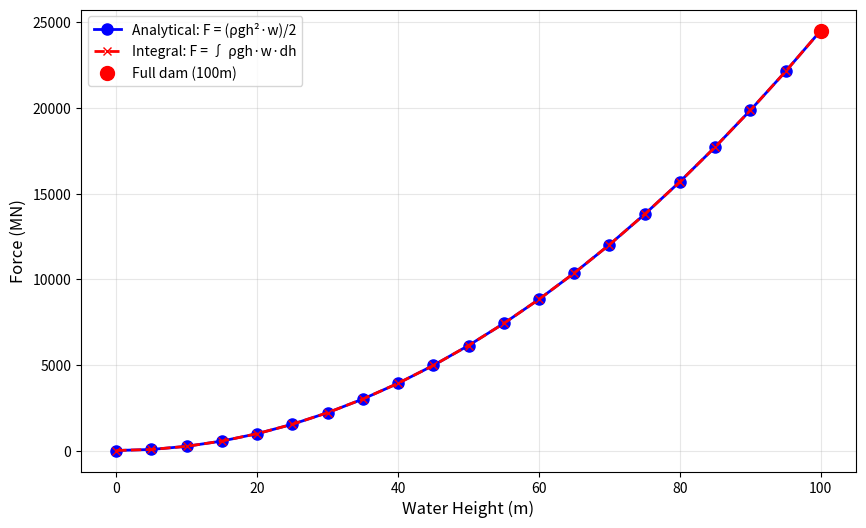

Reproduce this figure in Python.
# P1_2_forceOnDam.py
# calculate force on dam
# note that the force vector origin lays 2/3 below top water level

#libraries
import numpy as np
import matplotlib.pyplot as plt
from scipy.integrate import quad

# input data
rho = 1000  # water density (kg/m^3)
g = 9.81    # gravity (m/s^2)
width = 500 # dam width (m)
H_max = 100 # maximum dam height (m)

# Method 1: Analytical formula
def force_analytical(h):
    """F = (ρgh² × width) / 2"""
    return (rho * g * h**2 * width) / 2

# Method 2: Integration (to show the concept)
def pressure_at_depth(depth):
    """Pressure at given depth: p = ρgh"""
    return rho * g * depth

def force_integral(h):
    """Calculate force using integration F = ∫ p dA"""
    # Force = ∫₀ʰ ρgh × width × dh
    # This demonstrates the concept how to integrate with Python
    result, _ = quad(lambda x: pressure_at_depth(x) * width, 0, h)
    return result

# Calculate for different water heights
heights = np.arange(0, H_max + 5, 5)
forces_analytical = [force_analytical(h) for h in heights]
forces_integral = [force_integral(h) for h in heights]

# Calculate force for full dam
full_force = force_analytical(H_max)
print(f"Force on full dam: {full_force / 1e6:,.2f} MN")
#Force on full dam: 24,525.00 MN


# Create single graph with both methods
plt.figure(figsize=(10, 6))

# Plot both methods
plt.plot(heights, [f/1e6 for f in forces_analytical], 'b-o', linewidth=2, markersize=8,
         label='Analytical: F = (ρgh²·w)/2')
plt.plot(heights, [f/1e6 for f in forces_integral], 'r--x', linewidth=2, markersize=6,
         label='Integral: F = ∫ ρgh·w·dh')

# Mark full dam point
plt.plot(H_max, full_force/1e6, 'ro', markersize=10, label=f'Full dam ({H_max}m)')

# Labels and title
plt.xlabel('Water Height (m)', fontsize=12)
plt.ylabel('Force (MN)', fontsize=12)
#plt.title('Force on Dam vs. Water Height\nAnalytical vs. Integral Method', fontsize=14)
plt.grid(True, alpha=0.3)
plt.legend()
plt.show()
